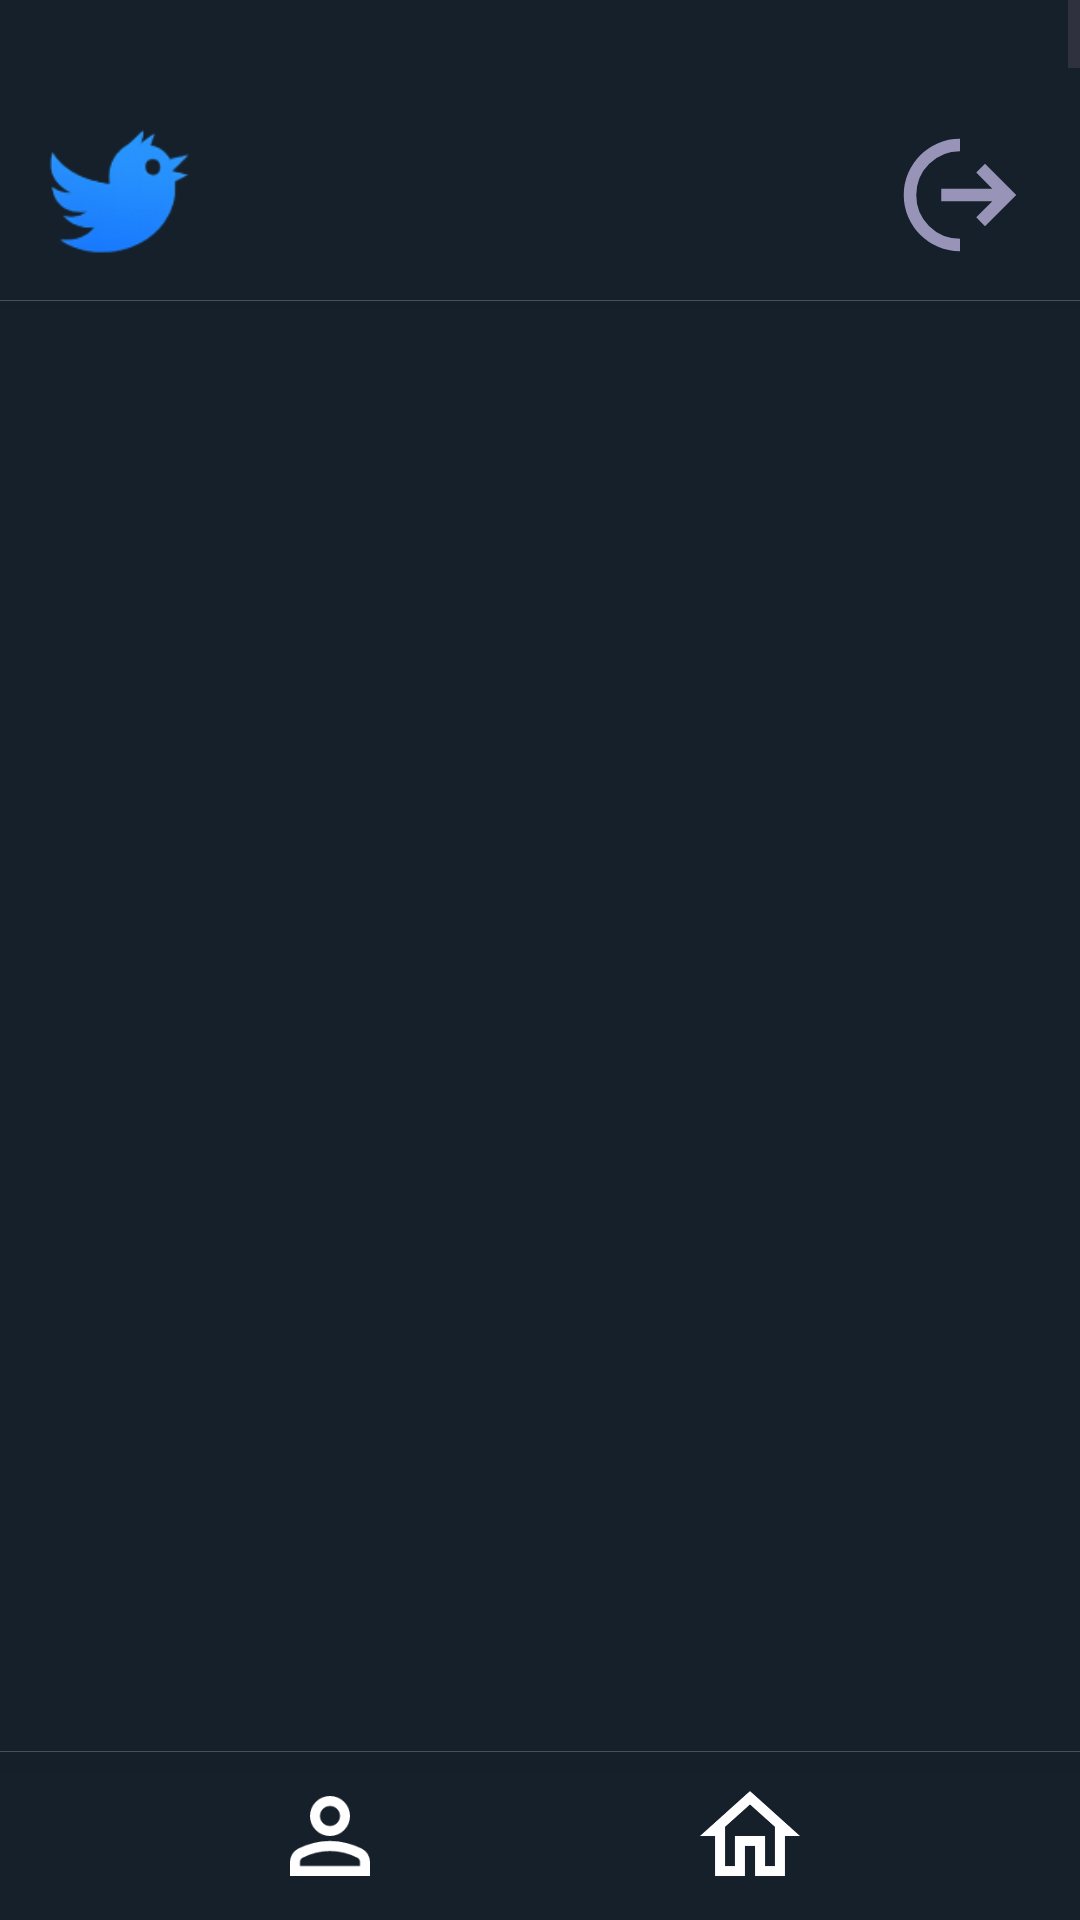

Reconstruct the res/layout file that produces this screen, plus the resources it refers to.
<!-- AndroidManifest.xml: application theme Theme.Test1 -->
<!-- res/layout/feedpage.xml -->
<?xml version="1.0" encoding="utf-8"?>
<androidx.constraintlayout.widget.ConstraintLayout
    xmlns:android="http://schemas.android.com/apk/res/android"
    xmlns:app="http://schemas.android.com/apk/res-auto"
    xmlns:tools="http://schemas.android.com/tools"
    android:layout_width="match_parent"
    android:layout_height="match_parent"
    android:background="@color/bg_gray"
    tools:context=".FeedPageActivity">

    <ScrollView
        android:id="@+id/scrollContent"
        android:layout_width="match_parent"
        android:layout_height="0dp"
        android:fillViewport="true"
        android:scrollbars="vertical"
        app:layout_constraintTop_toTopOf="parent"
        app:layout_constraintBottom_toTopOf="@id/footerBar"
        >

        <androidx.constraintlayout.widget.ConstraintLayout
            android:layout_width="match_parent"
            android:layout_height="wrap_content"
            >

            

            <LinearLayout
                android:id="@+id/headerLayout"
                android:layout_width="wrap_content"
                android:layout_height="wrap_content"
                android:orientation="horizontal"
                android:gravity="center_vertical"
                app:layout_constraintTop_toTopOf="parent"
                app:layout_constraintStart_toStartOf="parent"
                app:layout_constraintEnd_toEndOf="parent"
                android:paddingVertical="10dp"
                android:layout_marginTop="30dp"
                android:elevation="10dp"
                >

                <ImageView
                    android:id="@+id/logo"
                    android:layout_width="50dp"
                    android:layout_height="50dp"
                    android:src="@drawable/iconbirbnobg"
                    android:layout_marginStart="15dp"
                    />

                <View
                    android:layout_width="0dp"
                    android:layout_height="0dp"
                    android:layout_weight="1"
                    />
                <ImageView
                    android:id="@+id/logoutBtn"
                    android:layout_width="50dp"
                    android:layout_height="50dp"
                    app:srcCompat="@drawable/outline_chip_extraction_24"
                    android:layout_marginEnd="15dp"
                    />


            </LinearLayout>

            <View
                android:layout_width="match_parent"
                android:layout_height="0.08dp"
                android:background="@color/darkerGray_50"
                android:elevation="2dp"
                android:translationZ="2dp"
                app:layout_constraintTop_toBottomOf="@id/headerLayout"
                app:layout_constraintStart_toStartOf="parent"
                app:layout_constraintEnd_toEndOf="parent"
                />

            <androidx.recyclerview.widget.RecyclerView
                android:id="@+id/recyclerPosts"
                android:layout_width="match_parent"
                android:layout_height="15000dp"
                android:nestedScrollingEnabled="false"
                android:overScrollMode="never"
                app:layout_constraintTop_toBottomOf="@id/headerLayout"
                />

            
            
            
            
            
            
            
            
            
            
            
            


        </androidx.constraintlayout.widget.ConstraintLayout>

    </ScrollView>

    <include
        android:id="@+id/footerBar"
        layout="@layout/footer"
        android:layout_width="match_parent"
        android:layout_height="wrap_content"
        app:layout_constraintBottom_toBottomOf="parent"/>

</androidx.constraintlayout.widget.ConstraintLayout>
<!-- res/layout/footer.xml (included above) -->
<?xml version="1.0" encoding="utf-8"?>
    <LinearLayout
    xmlns:android="http://schemas.android.com/apk/res/android"
    xmlns:app="http://schemas.android.com/apk/res-auto"
    xmlns:tools="http://schemas.android.com/tools"
    android:layout_width="match_parent"
    android:layout_height="wrap_content"
    android:paddingBottom="8dp"
    android:background="@color/bg_gray"
    android:orientation="vertical"
    >
    <View
        android:layout_width="match_parent"
        android:layout_height="0.08dp"
        android:background="@color/darkerGray_50"
        android:elevation="2dp"
        android:translationZ="2dp"
        android:layout_marginBottom="8dp"
        />

    <LinearLayout
        android:layout_width="wrap_content"
        android:layout_height="wrap_content"
        android:orientation="horizontal"
        android:gravity="center_vertical"
        >

        <ImageButton
            android:id="@+id/btnHomePage"
            android:layout_marginStart="90dp"
            android:layout_width="40dp"
            android:layout_height="40dp"
            app:srcCompat="@drawable/outline_person_24"
            android:background="@android:color/transparent"
            android:scaleType="fitCenter"
            app:tint="@color/white"
            />


        <View
            android:layout_width="0dp"
            android:layout_height="0dp"
            android:layout_weight="1"
            />

        <ImageButton
            android:id="@+id/btnFeedPage"
            android:layout_marginEnd="90dp"
            android:layout_width="40dp"
            android:layout_height="40dp"
            app:srcCompat="@drawable/outline_home_24"
            android:background="@android:color/transparent"
            android:scaleType="fitCenter"
            app:tint="@color/white"
            />


    </LinearLayout>


</LinearLayout>
<!-- resources referenced by this layout -->
<resources>
  <color name="bg_gray">#15202B</color>
  <color name="darkerGray_50">#80818181</color>
  <color name="white">#FFFFFFFF</color>
  <!-- drawable iconbirbnobg: png bitmap (drawable, 9932 bytes) -->
  <!-- drawable outline_chip_extraction_24 (drawable) -->
  <vector xmlns:android="http://schemas.android.com/apk/res/android" android:height="24dp" android:tint="#9894B8" android:viewportHeight="960" android:viewportWidth="960" android:width="24dp">
        
      <path android:fillColor="@android:color/white" android:pathData="M480,840Q405,840 339.5,811.5Q274,783 225.5,734.5Q177,686 148.5,620.5Q120,555 120,480Q120,405 148.5,339.5Q177,274 225.5,225.5Q274,177 339.5,148.5Q405,120 480,120L480,200Q363,200 281.5,281.5Q200,363 200,480Q200,597 281.5,678.5Q363,760 480,760L480,840ZM640,680L584,623L687,520L360,520L360,440L687,440L584,336L640,280L840,480L640,680Z"/>
      
  </vector>
  <!-- drawable outline_home_24 (drawable) -->
  <vector xmlns:android="http://schemas.android.com/apk/res/android" android:height="24dp" android:tint="#FFFFFF" android:viewportHeight="24" android:viewportWidth="24" android:width="24dp">
        
      <path android:fillColor="@android:color/white" android:pathData="M12,5.69l5,4.5V18h-2v-6H9v6H7v-7.81l5,-4.5M12,3L2,12h3v8h6v-6h2v6h6v-8h3L12,3z"/>
      
  </vector>
  <!-- drawable outline_person_24 (drawable) -->
  <vector xmlns:android="http://schemas.android.com/apk/res/android" android:height="24dp" android:tint="#FFFFFF" android:viewportHeight="960" android:viewportWidth="960" android:width="24dp">
        
      <path android:fillColor="@android:color/white" android:pathData="M367,433Q320,386 320,320Q320,254 367,207Q414,160 480,160Q546,160 593,207Q640,254 640,320Q640,386 593,433Q546,480 480,480Q414,480 367,433ZM160,800L160,688Q160,654 177.5,625.5Q195,597 224,582Q286,551 350,535.5Q414,520 480,520Q546,520 610,535.5Q674,551 736,582Q765,597 782.5,625.5Q800,654 800,688L800,800L160,800ZM240,720L720,720L720,688Q720,677 714.5,668Q709,659 700,654Q646,627 591,613.5Q536,600 480,600Q424,600 369,613.5Q314,627 260,654Q251,659 245.5,668Q240,677 240,688L240,720ZM536.5,376.5Q560,353 560,320Q560,287 536.5,263.5Q513,240 480,240Q447,240 423.5,263.5Q400,287 400,320Q400,353 423.5,376.5Q447,400 480,400Q513,400 536.5,376.5ZM480,320Q480,320 480,320Q480,320 480,320Q480,320 480,320Q480,320 480,320Q480,320 480,320Q480,320 480,320Q480,320 480,320Q480,320 480,320ZM480,720L480,720Q480,720 480,720Q480,720 480,720Q480,720 480,720Q480,720 480,720Q480,720 480,720Q480,720 480,720Q480,720 480,720Q480,720 480,720L480,720Z"/>
      
  </vector>
  <string name="ellipsis">. . .</string>
  <style name="Theme.Test1" parent="Base.Theme.Test1" />
  <style name="Base.Theme.Test1" parent="Theme.Material3.DayNight.NoActionBar">
          
          
      </style>
</resources>
